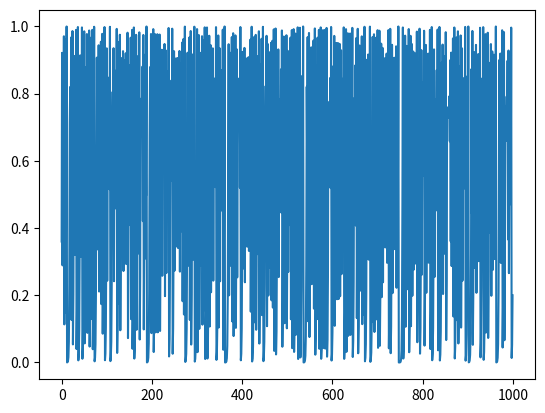

Python code for this plot:
import time
import matplotlib.pyplot as plt
n = 0.1
list_x = [j for j in range(1000)]
list_y=[]
for i in range(1000):
    n = 4*n*(1-n)
    print(n, '\n')
    list_y.append(n)


plt.plot(list_x, list_y)
plt.show()